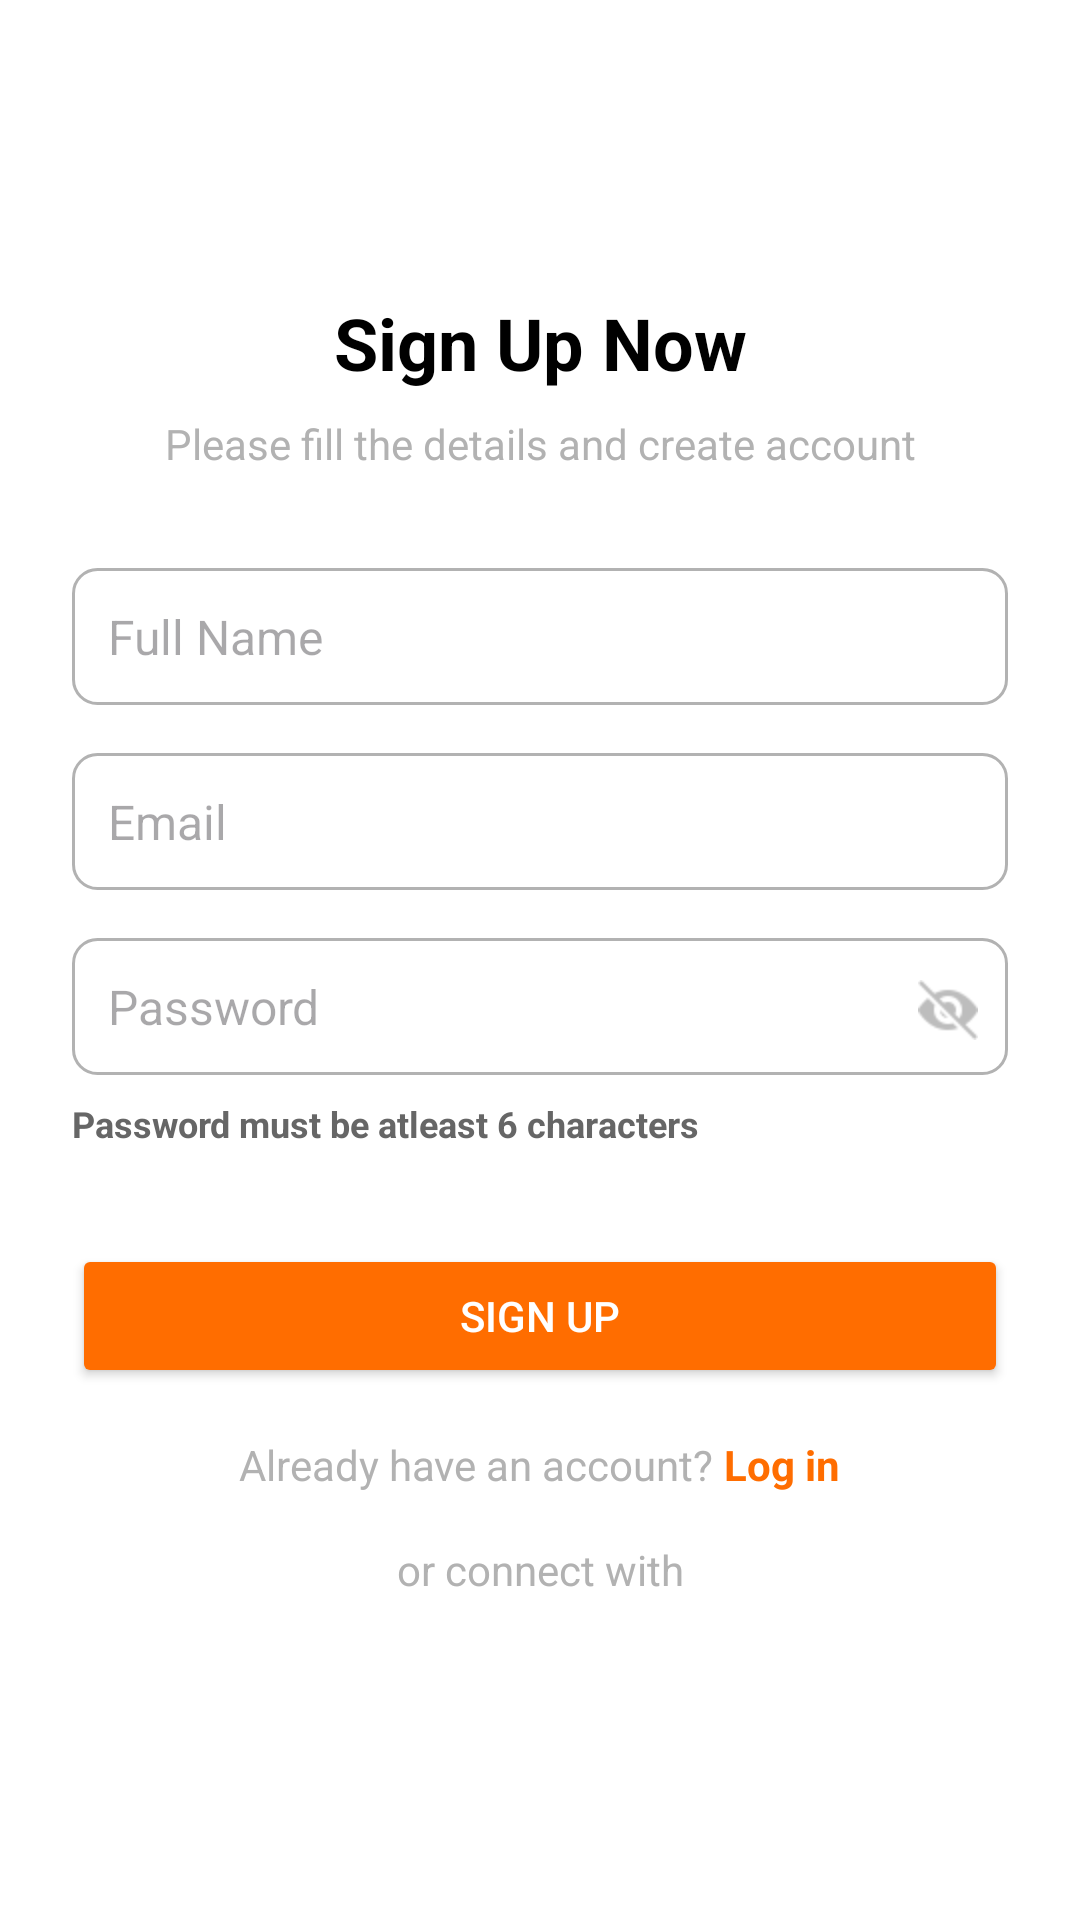

Android layout source for this screen:
<!-- AndroidManifest.xml: application theme Theme.FruitsGuard -->
<!-- res/layout/activity_register.xml -->
<?xml version="1.0" encoding="utf-8"?>
<ScrollView
    xmlns:android="http://schemas.android.com/apk/res/android"
    xmlns:tools="http://schemas.android.com/tools"
    android:layout_width="match_parent"
    android:layout_height="match_parent"
    android:background="@color/white"
    android:padding="24dp"
    android:scrollbars="none"
    tools:context=".RegisterActivity">

    <LinearLayout
        android:layout_width="match_parent"
        android:layout_height="wrap_content"
        android:layout_gravity="center"
        android:orientation="vertical">







        
        <TextView
            android:id="@+id/title"
            android:layout_width="match_parent"
            android:layout_height="wrap_content"
            android:text="Sign Up Now"
            android:textColor="@color/black"
            android:textSize="24sp"
            android:textStyle="bold"
            android:gravity="center"
            android:layout_marginTop="32dp" />

        
        <TextView
            android:id="@+id/tvSignUp"
            android:layout_width="match_parent"
            android:layout_height="wrap_content"
            android:text="Please fill the details and create account"
            android:textColor="#B2B2B2"
            android:textSize="14sp"
            android:gravity="center"
            android:layout_marginTop="8dp" />

        
        <EditText
            android:id="@+id/et_full_name"
            android:layout_width="match_parent"
            android:layout_height="wrap_content"
            android:hint="Full Name"
            android:background="@drawable/edittext_background"
            android:padding="12dp"
            android:layout_marginTop="32dp"
            android:textSize="16sp"
            android:textColor="@color/black"
            android:inputType="textPersonName" />

        <EditText
            android:id="@+id/et_email"
            android:layout_width="match_parent"
            android:layout_height="wrap_content"
            android:hint="Email"
            android:background="@drawable/edittext_background"
            android:padding="12dp"
            android:layout_marginTop="16dp"
            android:textSize="16sp"
            android:textColor="@color/black"
            android:inputType="textEmailAddress" />

        <FrameLayout
            android:layout_width="match_parent"
            android:layout_height="wrap_content">

            <EditText
                android:id="@+id/et_password"
                android:layout_width="match_parent"
                android:layout_height="wrap_content"
                android:hint="Password"
                android:background="@drawable/edittext_background"
                android:padding="12dp"
                android:textSize="16sp"
                android:textColor="@color/black"
                android:layout_marginTop="16dp"
                android:inputType="textPassword" />

            <ImageView
                android:layout_width="20dp"
                android:layout_height="20dp"
                android:layout_marginTop="30dp"
                android:layout_gravity="end"
                android:layout_marginEnd="10dp"
                android:src="@drawable/ic_hide"/>
        </FrameLayout>


        <TextView
            android:id="@+id/password_hint"
            android:layout_width="match_parent"
            android:layout_height="wrap_content"
            android:text="Password must be atleast 6 characters"
            android:textColor="#666666"
            android:textSize="12sp"
            android:textStyle="bold"
            android:layout_marginTop="8dp" />

        
        <Button
            android:id="@+id/btn_sign_up"
            android:layout_width="match_parent"
            android:layout_height="wrap_content"
            android:text="Sign Up"
            android:textColor="#FFFFFF"
            android:backgroundTint="#FF6D00"
            android:layout_marginTop="32dp"
            android:padding="12dp"
            android:layout_marginBottom="16dp"
            android:fontFamily="sans-serif-medium"
            android:gravity="center" />

        
        <LinearLayout
            android:id="@+id/login_text"
            android:layout_width="wrap_content"
            android:layout_height="wrap_content"
            android:layout_gravity="center"
            android:orientation="horizontal">

            <TextView
                android:layout_width="match_parent"
                android:layout_height="wrap_content"
                android:text="Already have an account? "
                android:textColor="#B2B2B2"
                android:textSize="14sp"
                android:gravity="center"
                android:layout_marginBottom="16dp" />

            <TextView
                android:layout_width="match_parent"
                android:layout_height="wrap_content"
                android:text="Log in"
                android:textColor="#FF6D00"
                android:textSize="14sp"
                android:gravity="center"
                android:textStyle="bold"
                android:layout_marginBottom="16dp" />
        </LinearLayout>



        
        <TextView
            android:id="@+id/connect_text"
            android:layout_width="match_parent"
            android:layout_height="wrap_content"
            android:text="or connect with"
            android:textColor="#B2B2B2"
            android:textSize="14sp"
            android:gravity="center"
            android:layout_marginBottom="16dp" />

        <ImageView
            android:id="@+id/google_sign_in"
            android:layout_width="25dp"
            android:layout_height="25dp"
            android:src="@drawable/ic_google_logo"
            android:layout_gravity="center" />
    </LinearLayout>
</ScrollView>
<!-- resources referenced by this layout -->
<resources>
  <color name="black">#FF000000</color>
  <color name="white">#FFFFFFFF</color>
  <!-- drawable edittext_background (drawable) -->
  <?xml version="1.0" encoding="utf-8"?>
  <shape xmlns:android="http://schemas.android.com/apk/res/android">
      
      <corners android:radius="8dp" />
  
      
      <stroke
          android:width="1dp"
          android:color="#B2B2B2" />
  
      
      <solid android:color="#FFFFFF" />
  
      
      <padding
          android:left="12dp"
          android:top="12dp"
          android:right="12dp"
          android:bottom="12dp" />
  </shape>
  <!-- drawable ic_hide: png bitmap (drawable, 482 bytes) -->
  <style name="Theme.FruitsGuard" parent="Base.Theme.FruitsGuard" />
  <style name="Base.Theme.FruitsGuard" parent="Theme.Material3.DayNight.NoActionBar">
          
          
      </style>
</resources>
